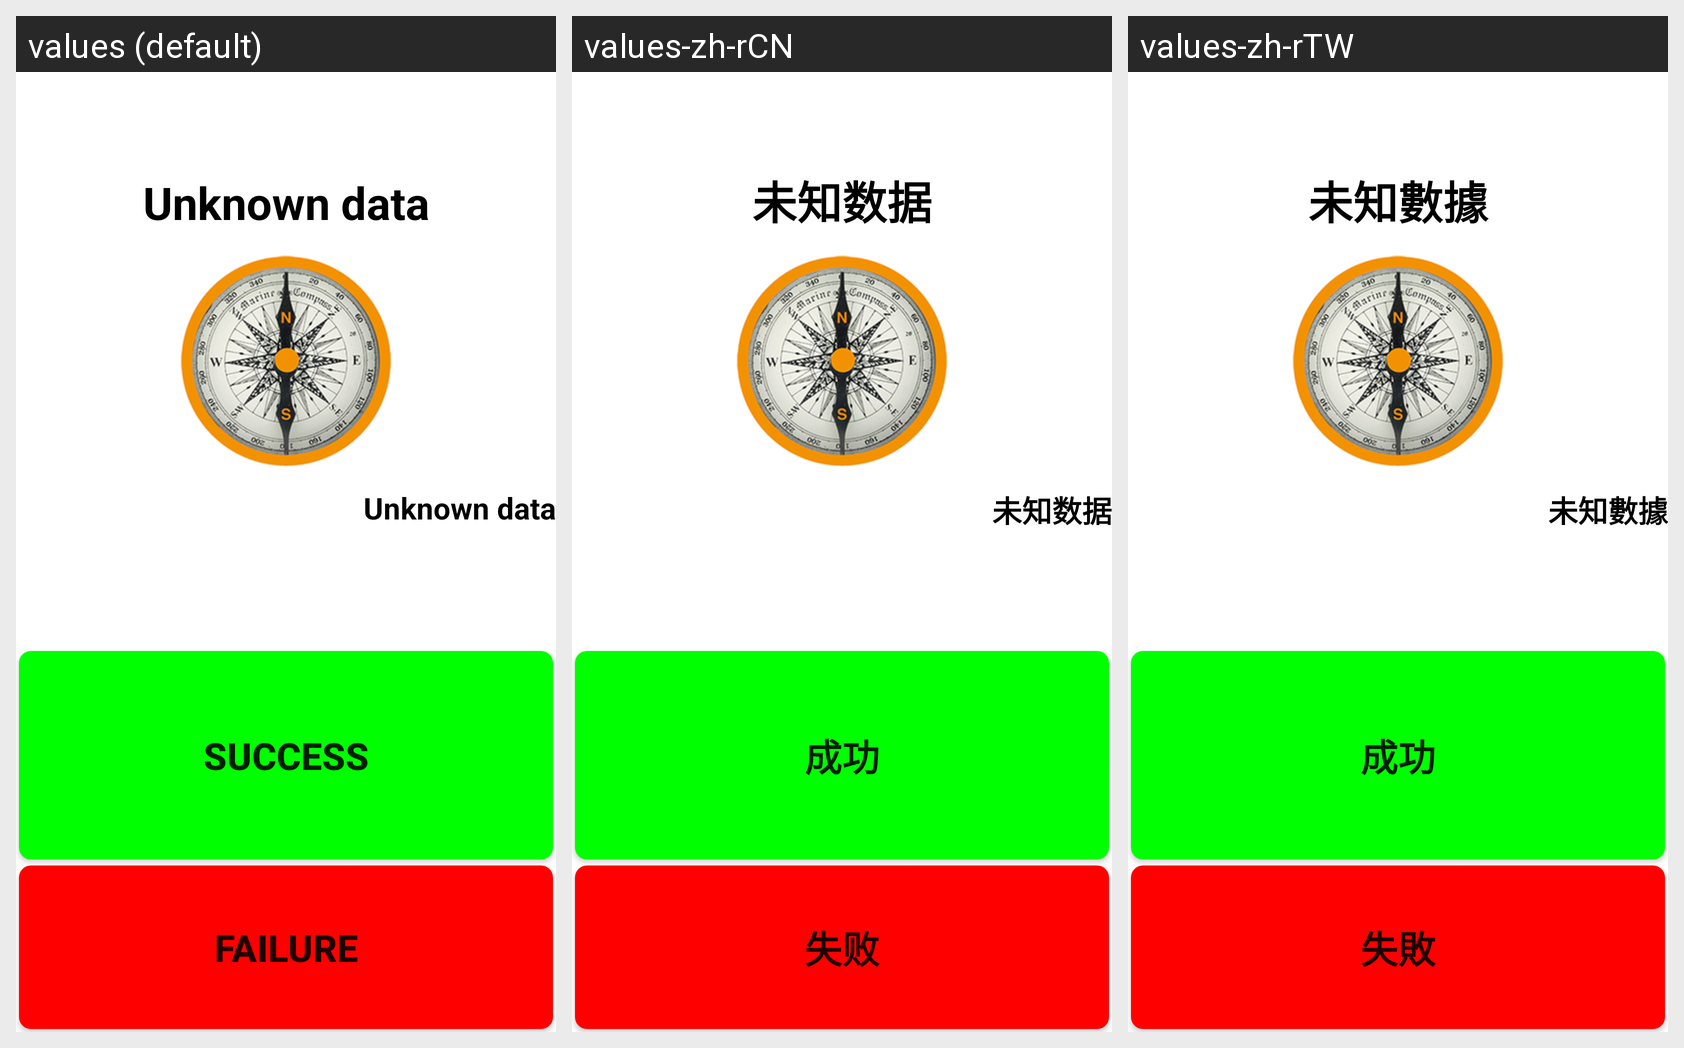

For this localized Android screen grid, give each drawn string resource with its value in every locale shown.
Android screen res/layout/msensor.xml rendered under 3 locales, left to right: values (default), values-zh-rCN, values-zh-rTW. Device: Nexus 5 (rendered at 1080×1920; each locale shown at half size, 540×960, under a caption strip naming it); theme Theme.MaterialComponents.DayNight.NoActionBar.
Strings drawn on this screen, with the default value and each locale's value (text and hints the layout hard-codes, and strings that could not be matched under every locale, appear in the picture but are not listed):

MSensor_default_text
  values: Unknown data
  values-zh-rCN: 未知数据
  values-zh-rTW: 未知數據

Success
  values: Success
  values-zh-rCN: 成功
  values-zh-rTW: 成功

Failed
  values: Failure
  values-zh-rCN: 失败
  values-zh-rTW: 失敗
